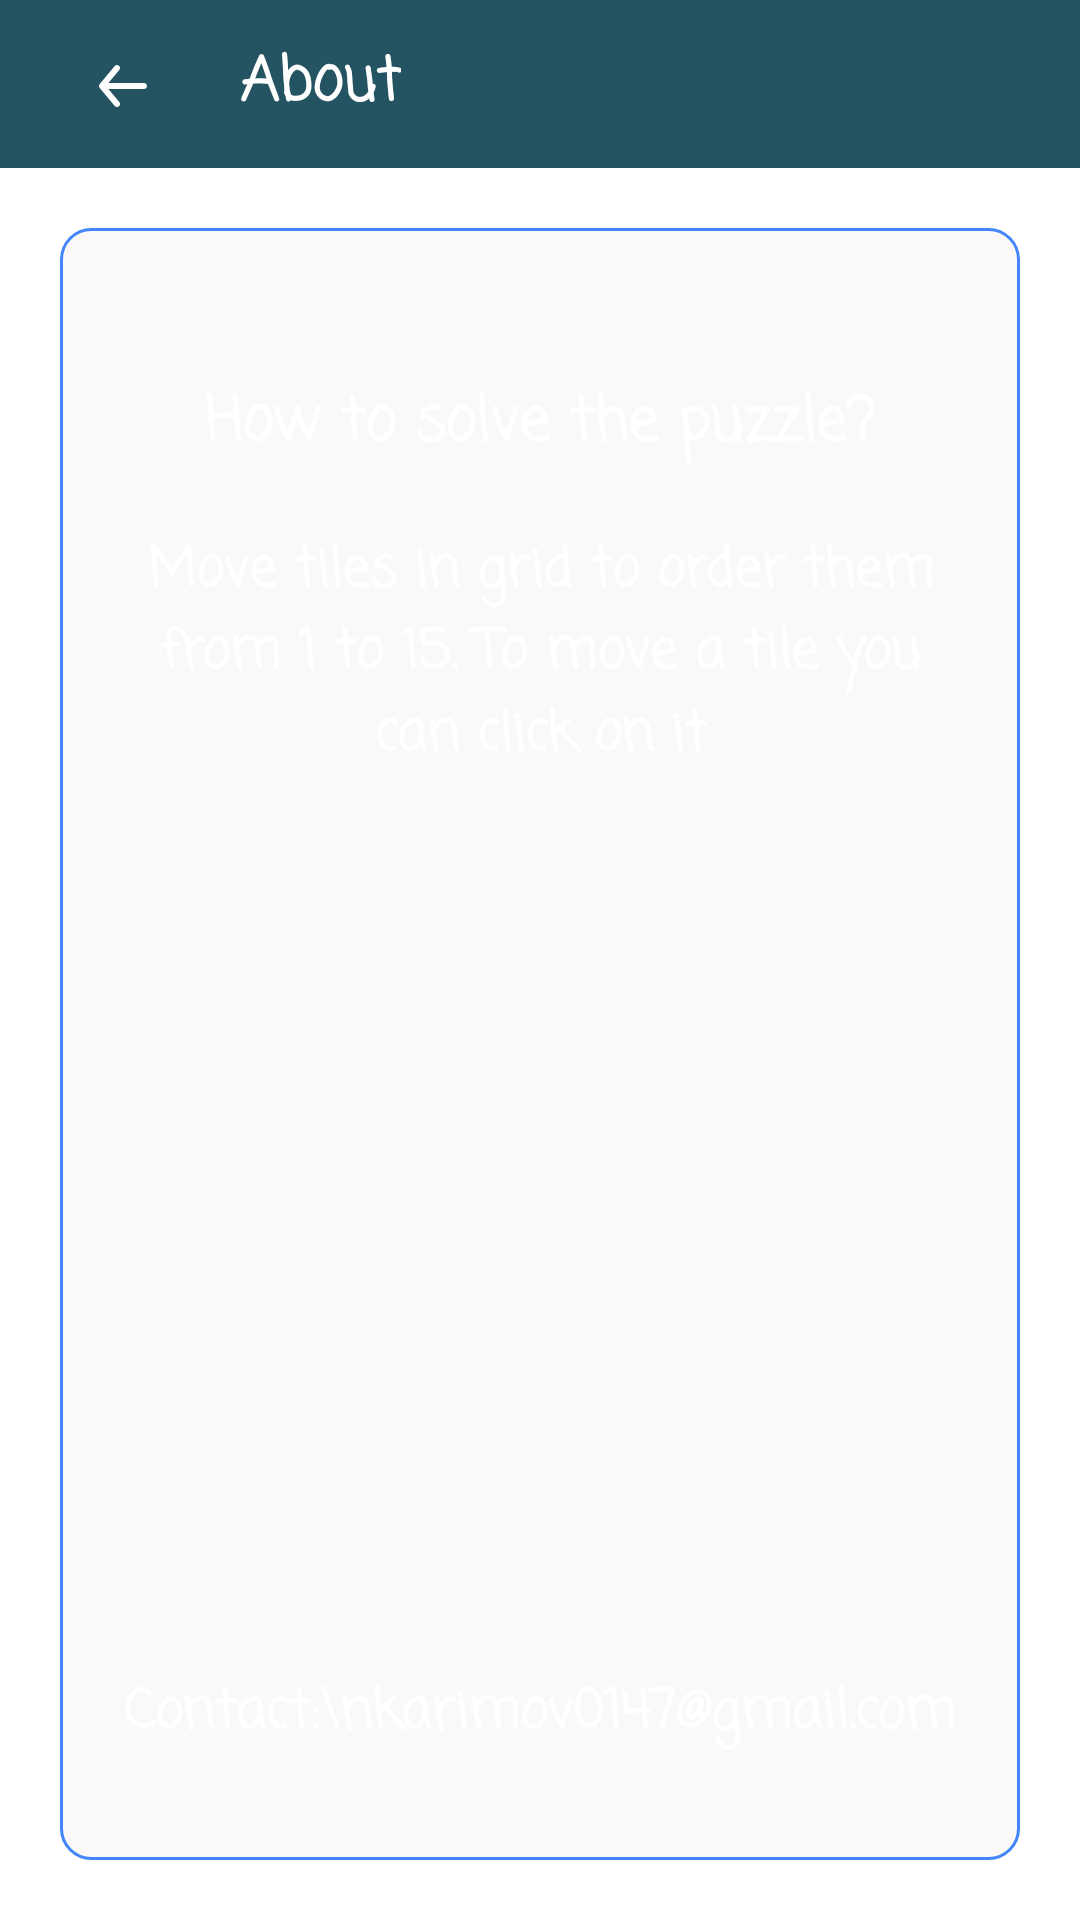

Produce the Android XML layout that renders to this screen, including the resource entries it uses.
<!-- AndroidManifest.xml: application theme Theme.Game16 -->
<!-- res/layout/fragment_info_screen.xml -->
<?xml version="1.0" encoding="utf-8"?>
<RelativeLayout xmlns:android="http://schemas.android.com/apk/res/android"
    xmlns:app="http://schemas.android.com/apk/res-auto"
    xmlns:tools="http://schemas.android.com/tools"
    android:layout_width="match_parent"
    android:layout_height="match_parent"
    tools:context=".fragmets.InfoScreen"
    android:background="@drawable/one">

    <androidx.appcompat.widget.Toolbar
        android:id="@+id/toolbar"
        android:layout_width="match_parent"
        android:layout_height="?android:actionBarSize"
        android:layout_alignParentStart="true"
        android:layout_alignParentTop="true"
        android:layout_alignParentEnd="true"
        android:background="#245361"
        android:orientation="vertical">

        <androidx.constraintlayout.utils.widget.ImageFilterButton
            android:id="@+id/button"
            android:layout_width="50dp"
            android:layout_height="50dp"
            android:layout_marginEnd="10dp"
            android:background="@drawable/back_btn_bacground"
            android:src="@drawable/vector" />

        <TextView
            android:layout_width="wrap_content"
            android:layout_height="wrap_content"
            android:layout_marginStart="20dp"
            android:fontFamily="casual"
            android:text="About"
            android:textColor="@color/white"
            android:textSize="20sp"
            android:textStyle="bold" />

    </androidx.appcompat.widget.Toolbar>


    <androidx.constraintlayout.widget.ConstraintLayout
        android:layout_width="match_parent"
        android:layout_height="646dp"
        android:layout_below="@+id/toolbar"
        android:layout_alignParentStart="true"
        android:layout_alignParentEnd="true"
        android:layout_alignParentBottom="true"
        android:layout_gravity="bottom"
        android:layout_marginStart="20dp"
        android:layout_marginTop="20dp"
        android:layout_marginEnd="20dp"
        android:layout_marginBottom="20dp"
        android:background="@drawable/realitive_background"
        android:padding="20dp">


        <TextView
            android:id="@+id/textView3"
            android:layout_width="match_parent"
            android:layout_height="wrap_content"
            android:layout_marginTop="30dp"
            android:fontFamily="casual"
            android:textAlignment="center"
            android:textColor="@color/white"
            android:textSize="20dp"
            android:textStyle="bold"
            android:text="How to solve the puzzle?"
            app:layout_constraintEnd_toEndOf="parent"
            app:layout_constraintStart_toStartOf="parent"
            app:layout_constraintTop_toTopOf="parent" />

        <TextView
            android:layout_width="match_parent"
            android:layout_height="wrap_content"
            android:layout_marginTop="20dp"
            android:fontFamily="casual"
            android:text="Move tiles in grid to order them from 1 to 15. To move a tile you can click on it"
            android:textColor="@color/white"
            android:textSize="18dp"
            android:textAlignment="center"
            android:textStyle="bold"
            app:layout_constraintEnd_toEndOf="parent"
            app:layout_constraintStart_toStartOf="parent"
            app:layout_constraintTop_toBottomOf="@+id/textView3" />

        <TextView
            android:id="@+id/textView4"
            android:layout_width="match_parent"
            android:layout_height="wrap_content"
            android:fontFamily="casual"
            android:text="Contact:\nkarimov0147@gmail.com"
            android:textAlignment="center"
            android:textColor="@color/white"
            android:textSize="18dp"
            android:textStyle="bold"
            app:layout_constraintBottom_toBottomOf="parent"
            app:layout_constraintEnd_toEndOf="parent"
            app:layout_constraintStart_toStartOf="parent"
            android:layout_marginBottom="15dp"/>


    </androidx.constraintlayout.widget.ConstraintLayout>


</RelativeLayout>
<!-- resources referenced by this layout -->
<resources>
  <color name="white">#FFFFFFFF</color>
  <!-- drawable back_btn_bacground (drawable) -->
  <?xml version="1.0" encoding="utf-8"?>
  <ripple xmlns:android="http://schemas.android.com/apk/res/android"
      android:color="#56F4EEE8">
      <item android:id="@android:id/mask">
          <shape android:shape="rectangle">
              <solid android:color="#56FFFFFE" />
              <corners  android:radius="50dp"/>
          </shape>
      </item>
  
      <item android:id="@android:id/background">
          <shape android:shape="rectangle">
              <solid android:color="@android:color/transparent"/>
              <corners android:radius="50dp"/>
          </shape>
      </item>
  </ripple>
  <!-- drawable realitive_background (drawable) -->
  <?xml version="1.0" encoding="utf-8"?>
  <shape xmlns:android="http://schemas.android.com/apk/res/android"
      android:shape="rectangle">
      <solid android:color="#56F4EEE8"/>
      <corners android:radius="10dp"/>
      <stroke android:color="#4286FA"
          android:width="1dp"/>
  
  </shape>
  <!-- drawable vector (drawable) -->
  <vector xmlns:android="http://schemas.android.com/apk/res/android"
      android:width="16dp"
      android:height="15dp"
      android:viewportWidth="16"
      android:viewportHeight="15">
    <path
        android:pathData="M15,7H3.14L6.77,2.64C6.9397,2.4358 7.0214,2.1725 6.997,1.9081C6.9726,1.6437 6.8442,1.3997 6.64,1.23C6.4358,1.0603 6.1725,0.9786 5.9081,1.003C5.6437,1.0274 5.3997,1.1558 5.23,1.36L0.23,7.36C0.1964,7.4077 0.1663,7.4579 0.14,7.51C0.14,7.56 0.14,7.59 0.07,7.64C0.0247,7.7547 0.0009,7.8767 0,8C0.0009,8.1233 0.0247,8.2453 0.07,8.36C0.07,8.41 0.07,8.44 0.14,8.49C0.1663,8.5421 0.1964,8.5923 0.23,8.64L5.23,14.64C5.324,14.7529 5.4418,14.8437 5.5749,14.9059C5.7079,14.9681 5.8531,15.0002 6,15C6.2337,15.0005 6.4601,14.9191 6.64,14.77C6.7413,14.6861 6.825,14.583 6.8863,14.4666C6.9477,14.3503 6.9855,14.223 6.9975,14.092C7.0096,13.961 6.9957,13.8289 6.9567,13.7033C6.9176,13.5777 6.8542,13.461 6.77,13.36L3.14,9H15C15.2652,9 15.5196,8.8946 15.7071,8.7071C15.8946,8.5196 16,8.2652 16,8C16,7.7348 15.8946,7.4804 15.7071,7.2929C15.5196,7.1054 15.2652,7 15,7Z"
        android:fillColor="#fff"/>
  </vector>
  <style name="Theme.Game16" parent="Theme.MaterialComponents.DayNight.NoActionBar">
          
          <item name="colorPrimary">@color/purple_500</item>
          <item name="colorPrimaryVariant">#245361</item>
          <item name="colorOnPrimary">@color/white</item>
          
          <item name="colorSecondary">@color/teal_200</item>
          <item name="colorSecondaryVariant">@color/teal_700</item>
          <item name="colorOnSecondary">@color/black</item>
          
          <item name="android:statusBarColor" tools:targetApi="l">?attr/colorPrimaryVariant</item>
          
          <item name="android:navigationBarColor">#D1000000</item>
      </style>
  <color name="purple_500">#FF6200EE</color>
  <color name="teal_200">#FF03DAC5</color>
  <color name="teal_700">#FF018786</color>
  <color name="black">#FF000000</color>
</resources>
